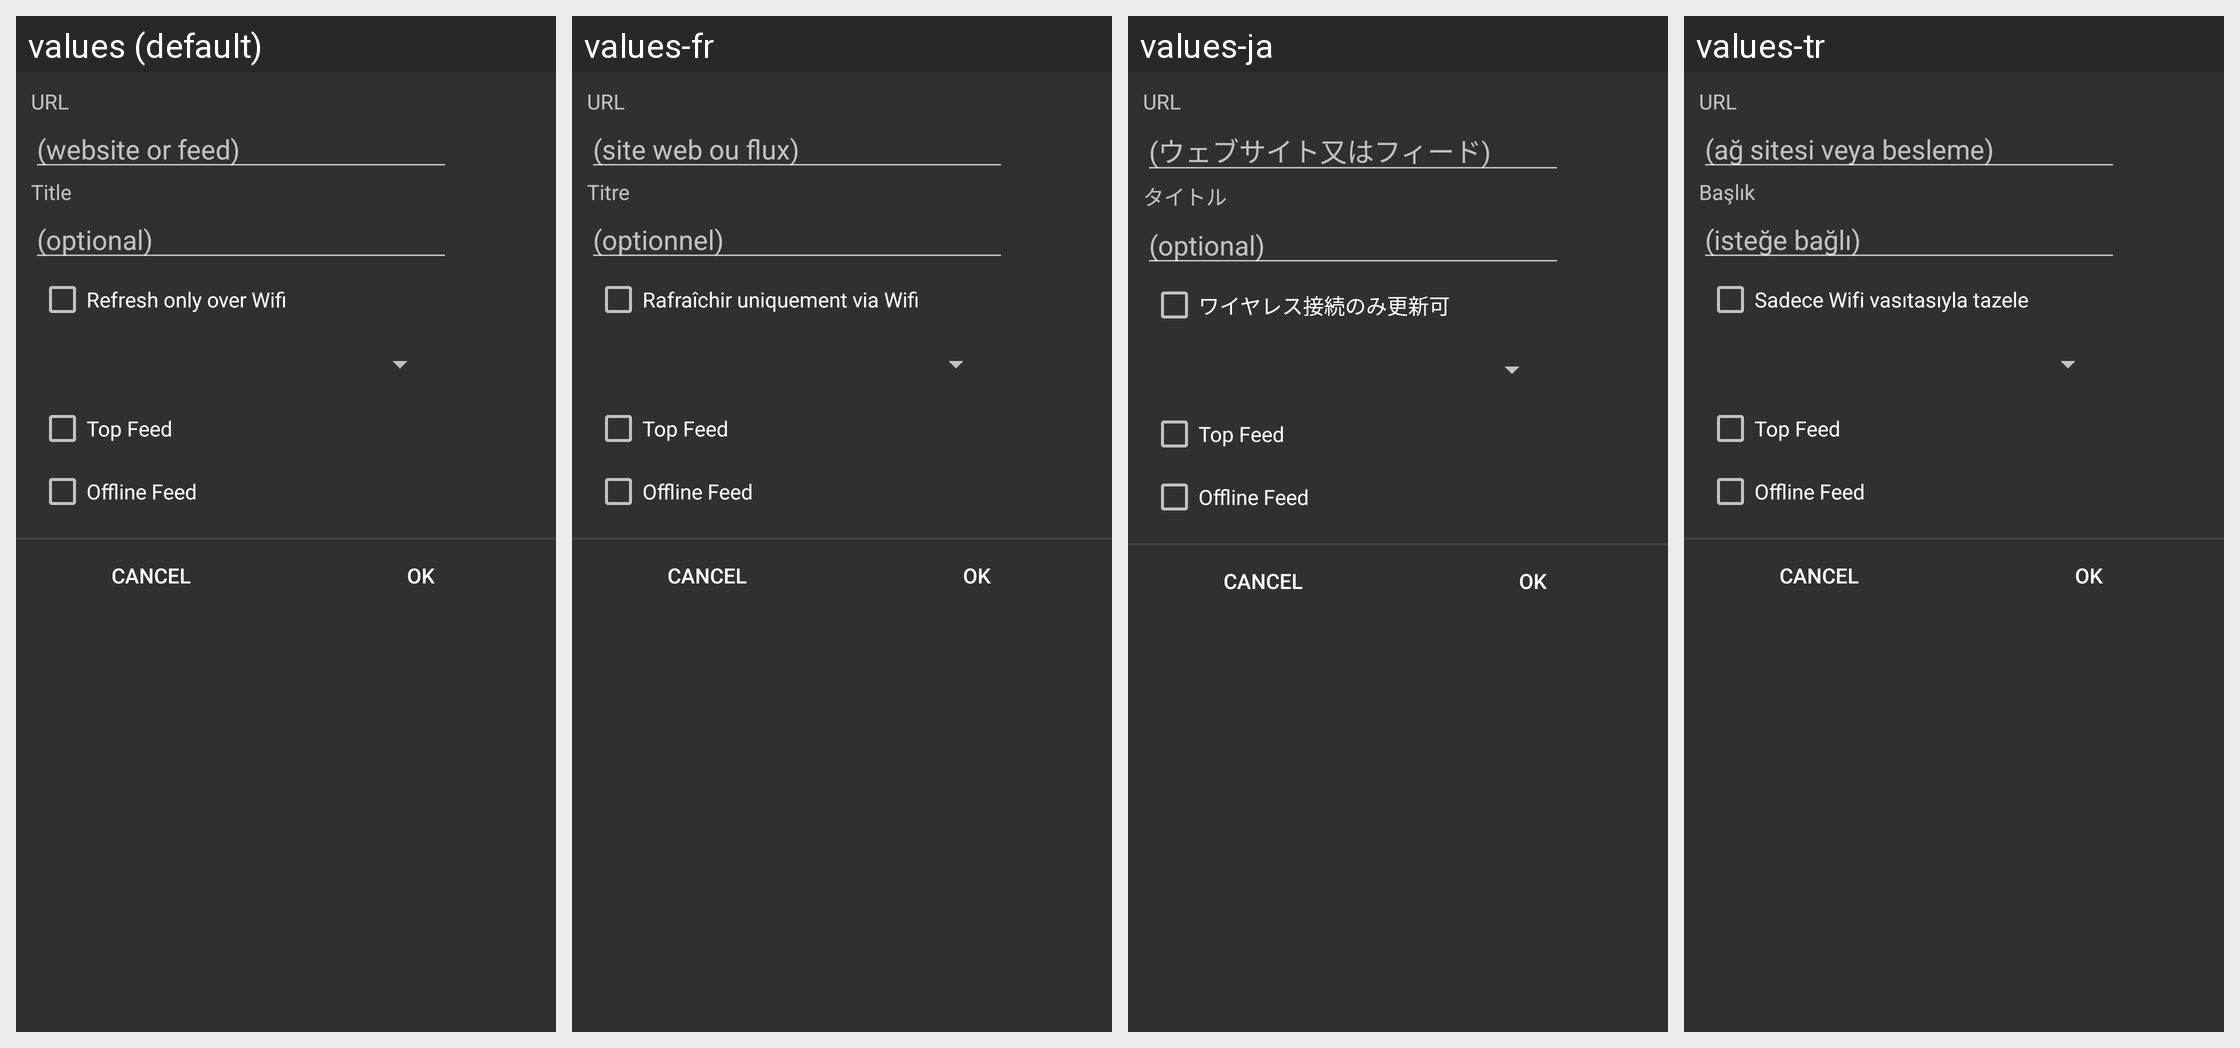

Strings drawn on this Android screen and how each of the app's shown locales translates them:
Android screen res/layout/feedsettings.xml rendered under 4 locales, left to right: values (default), values-fr, values-ja, values-tr. Device: Nexus 5 (rendered at 1080×1920; each locale shown at half size, 540×960, under a caption strip naming it); theme MyTheme.
Other locales in the repository, not shown: values-de, values-es, values-nl, values-ru, values-se.
Strings drawn on this screen, with the default value and each locale's value (text and hints the layout hard-codes, and strings that could not be matched under every locale, appear in the picture but are not listed):

feed_url
  values: URL
  values-fr: URL
  values-ja: URL  [not translated; the default value is used]
  values-tr: URL

websiteorfeed
  values: (website or feed)
  values-fr: (site web ou flux)
  values-ja: (ウェブサイト又はフィード)
  values-tr: (ağ sitesi veya besleme)

feed_title
  values: Title
  values-fr: Titre
  values-ja: タイトル
  values-tr: Başlık

optional
  values: (optional)
  values-fr: (optionnel)
  values-ja: (optional)  [not translated; the default value is used]
  values-tr: (isteğe bağlı)

refreshonwifionly
  values: Refresh only over Wifi
  values-fr: Rafraîchir uniquement via Wifi
  values-ja: ワイヤレス接続のみ更新可
  values-tr: Sadece Wifi vasıtasıyla tazele

topfeeds
  values: Top Feed
  values-fr: Top Feed  [not translated; the default value is used]
  values-ja: Top Feed  [not translated; the default value is used]
  values-tr: Top Feed  [not translated; the default value is used]

offline
  values: Offline Feed
  values-fr: Offline Feed  [not translated; the default value is used]
  values-ja: Offline Feed  [not translated; the default value is used]
  values-tr: Offline Feed  [not translated; the default value is used]
